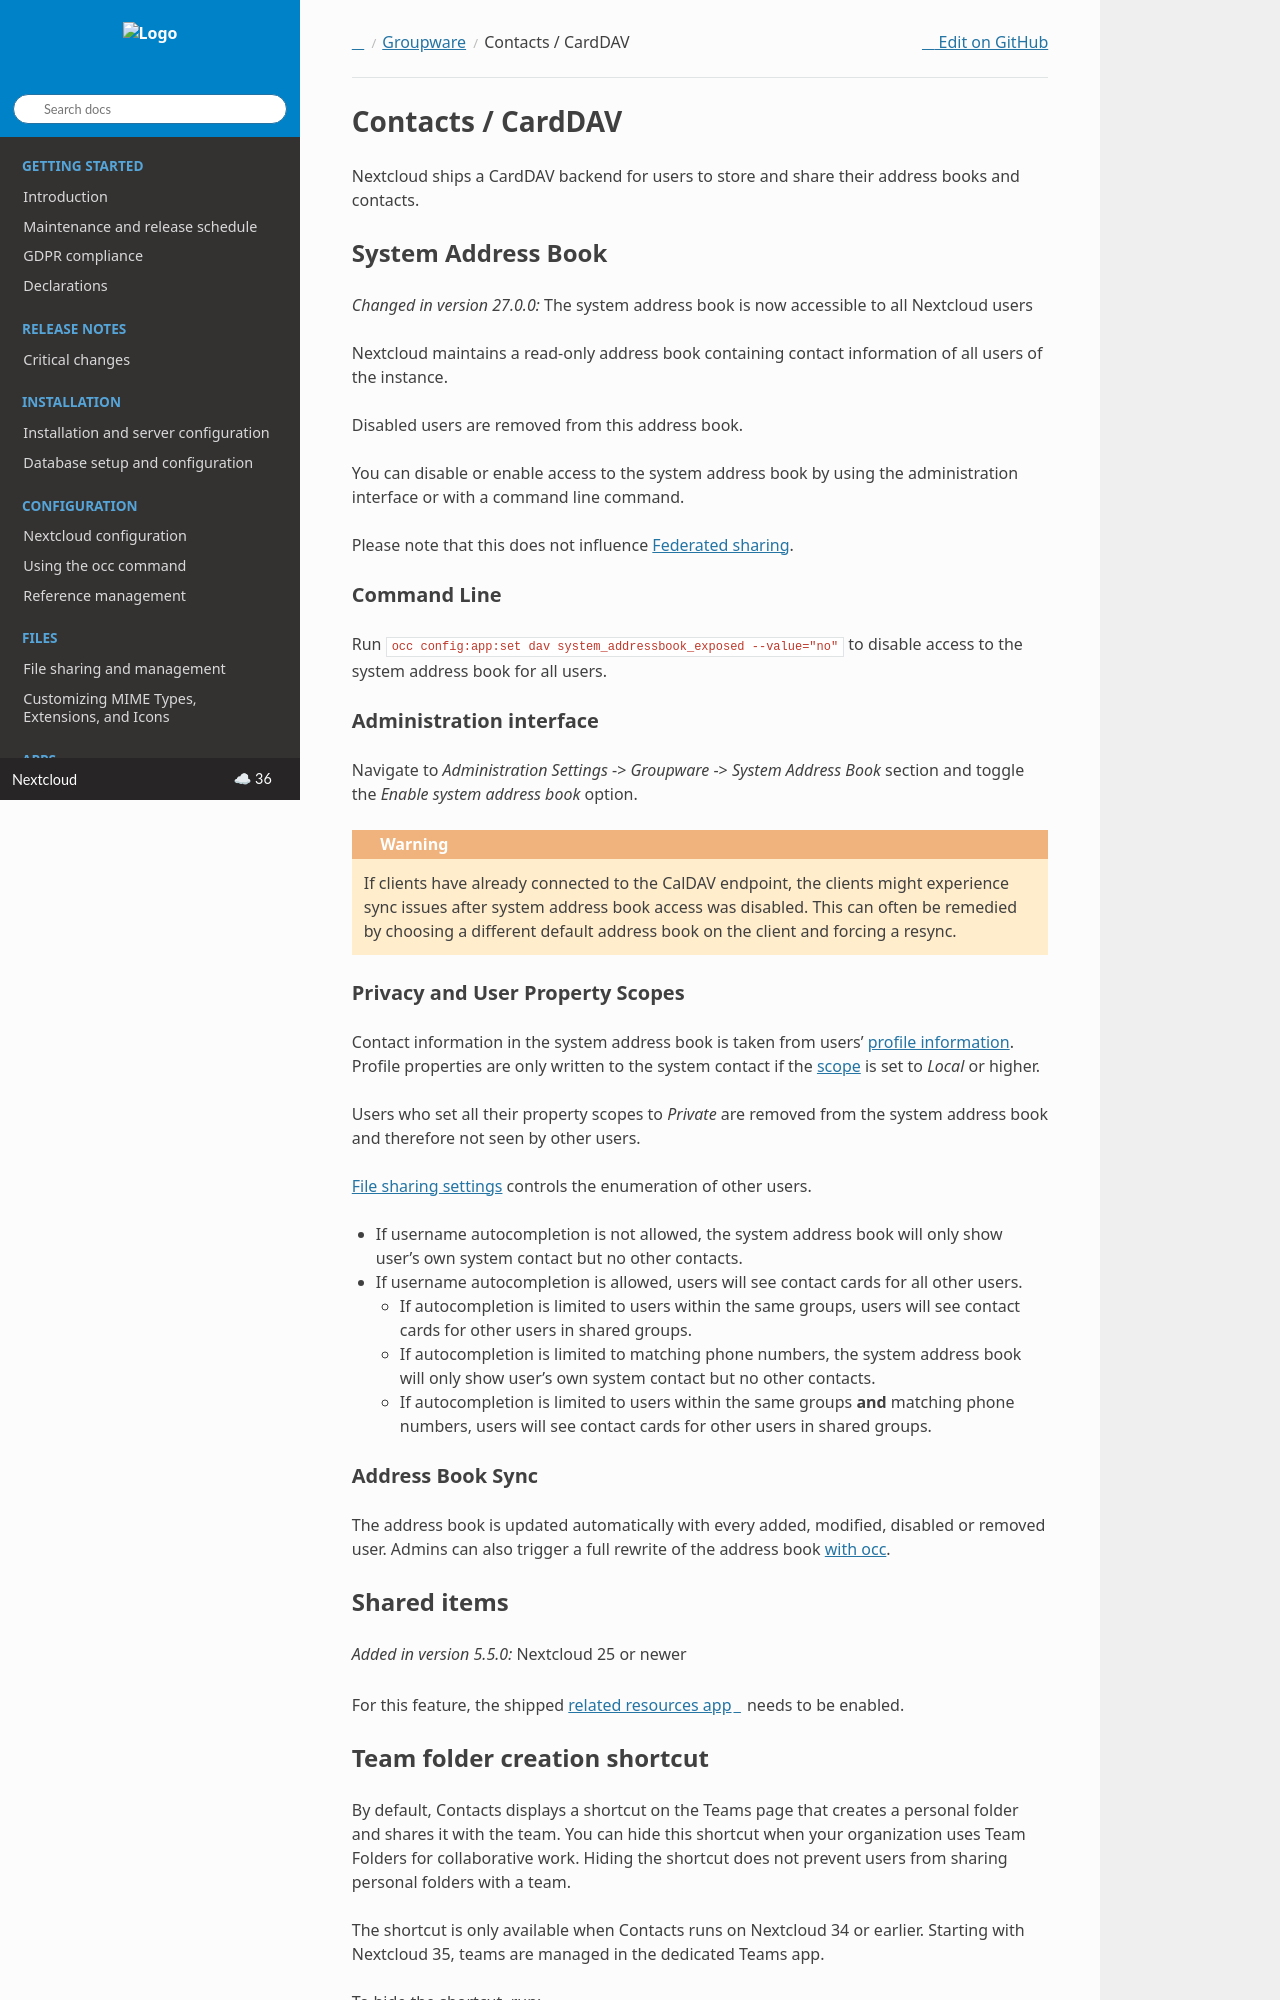

repository: nextcloud/documentation · page: server/latest/admin_manual/groupware/contacts.html · generator: sphinx

==================
Contacts / CardDAV
==================

Nextcloud ships a CardDAV backend for users to store and share their address books and contacts.

.. _system-address-book:

System Address Book
-------------------

.. versionchanged:: 27.0.0
    The system address book is now accessible to all Nextcloud users

Nextcloud maintains a read-only address book containing contact information of all users of the instance.

Disabled users are removed from this address book.

You can disable or enable access to the system address book by using the administration interface or with a command line command.

Please note that this does not influence :ref:`Federated sharing<label-direct-share-link>`.

Command Line
^^^^^^^^^^^^

Run ``occ config:app:set dav system_addressbook_exposed --value="no"`` to disable access to the system address book for all users.

Administration interface
^^^^^^^^^^^^^^^^^^^^^^^^

Navigate to *Administration Settings* -> *Groupware* -> *System Address Book* section and toggle the *Enable system address book* option.


.. warning:: If clients have already connected to the CalDAV endpoint, the clients might experience sync issues after system address book access was disabled. This can often be remedied by choosing a different default address book on the client and forcing a resync.

Privacy and User Property Scopes
^^^^^^^^^^^^^^^^^^^^^^^^^^^^^^^^

Contact information in the system address book is taken from users' :ref:`profile information<profile>`. Profile properties are only written to the system contact if the :ref:`scope<profile-property-scopes>` is set to *Local* or higher.

Users who set all their property scopes to *Private* are removed from the system address book and therefore not seen by other users.

:ref:`File sharing settings<file-sharing-configuration>` controls the enumeration of other users.

* If username autocompletion is not allowed, the system address book will only show user's own system contact but no other contacts.
* If username autocompletion is allowed, users will see contact cards for all other users.

  * If autocompletion is limited to users within the same groups, users will see contact cards for other users in shared groups.
  * If autocompletion is limited to matching phone numbers, the system address book will only show user's own system contact but no other contacts.
  * If autocompletion is limited to users within the same groups **and** matching phone numbers, users will see contact cards for other users in shared groups.

Address Book Sync
^^^^^^^^^^^^^^^^^

The address book is updated automatically with every added, modified, disabled or removed user. Admins can also trigger a full rewrite of the address book :ref:`with occ<dav-sync-system-address-book>`.

Shared items
------------

.. versionadded:: 5.5.0 Nextcloud 25 or newer

For this feature, the shipped `related resources app <https://apps.nextcloud.com/apps/related_resources>`_ needs to be enabled.
